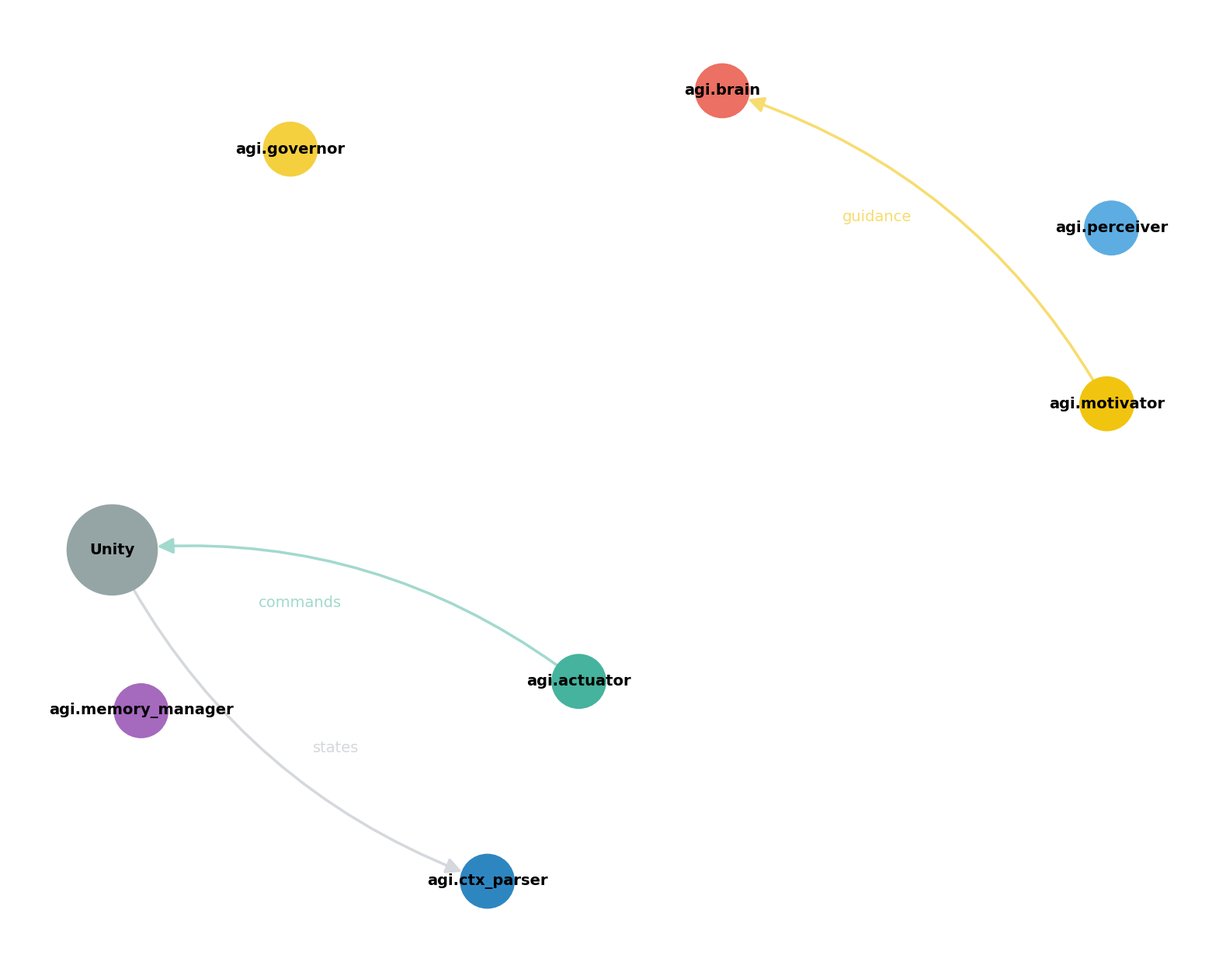

Write the Python code that produced this figure.
import networkx as nx
import matplotlib.pyplot as plt
import re
import os
from pathlib import Path


def find_shm_patterns(file_path):
    """Find shared memory patterns in a file."""
    try:
        with open(file_path, "r") as f:
            content = f.read()

        # Pattern to match: something_shm["key"].put, including f-strings
        pattern = r'(\w+)_shm\[(?:f?["\']|f"|\')([^"\']+)["\']\]\.put'
        matches = re.findall(pattern, content)

        # Debug output
        if matches:
            print(f"\nDebug - Found in {file_path}:")
            for target, key in matches:
                print(f"  {target}_shm[{key}].put")

        return matches
    except Exception as e:
        print(f"Error reading {file_path}: {e}")
        return []


def get_process_name(file_path):
    """Convert file path to process name."""
    # Convert path like 'agi/ctx_parser.py' to 'agi.ctx_parser'
    parts = file_path.parts
    if "agi" in parts:
        agi_index = parts.index("agi")
        relevant_parts = parts[agi_index:]
        process_name = ".".join(relevant_parts)
        return os.path.splitext(process_name)[0]
    return None


def get_custom_layout():
    """Define custom positions for each node to match kawaii-style layout."""
    positions = {
        # Control nodes (top)
        "agi.motivator": (0.25, 0.85),  # Top-left control
        "agi.governor": (0.75, 0.85),  # Top-right control
        # Core processing (middle)
        "agi.brain": (0.5, 0.6),  # Center
        "agi.memory_manager": (0.25, 0.6),  # Left-center
        "agi.actuator": (0.75, 0.6),  # Right-center
        # Input layer (bottom)
        "agi.perceiver": (0.5, 0.35),  # Bottom-center
        "agi.ctx_parser": (0.75, 0.35),  # Bottom-right
        # External
        "Unity": (0.95, 0.35),  # Far right, aligned with ctx_parser
    }
    return positions


def get_node_colors():
    """Define colors and themes for nodes."""
    return {
        # Input/Processing nodes - Blue theme
        "agi.perceiver": {
            "color": "#5DADE2",  # Medium blue
            "edge_color": "#AED6F1",  # Light blue
        },
        "agi.ctx_parser": {
            "color": "#2E86C1",  # Darker blue
            "edge_color": "#85C1E9",  # Blue
        },
        # Core nodes - Red theme
        "agi.brain": {
            "color": "#EC7063",  # Medium red
            "edge_color": "#F5B7B1",  # Light red
        },
        # Memory node - Purple theme
        "agi.memory_manager": {
            "color": "#A569BD",  # Medium purple
            "edge_color": "#D2B4DE",  # Light purple
        },
        # Control nodes - Yellow theme
        "agi.governor": {
            "color": "#F4D03F",  # Medium yellow
            "edge_color": "#F9E79F",  # Light yellow
        },
        "agi.motivator": {
            "color": "#F1C40F",  # Darker yellow
            "edge_color": "#F7DC6F",  # Yellow
        },
        # Output node - Green theme
        "agi.actuator": {
            "color": "#45B39D",  # Medium green
            "edge_color": "#A2D9CE",  # Light green
        },
        # External node - Gray theme
        "Unity": {
            "color": "#95A5A6",  # Medium gray
            "edge_color": "#D5D8DC",  # Light gray
        },
    }


def get_edge_colors():
    """Define edge colors based on data type."""
    return {
        "vision": "#85C1E9",  # Blue - sensory data
        "latent": "#C39BD3",  # Purple - processed features
        "emotion": "#F1948A",  # Pink - emotional state
        "torque": "#7DCEA0",  # Green - motor commands
        "force_on_geoms": "#7DCEA0",  # Green - physics data
        "jnt_state": "#7DCEA0",  # Green - physics data
        "guidance": "#F4D03F",  # Yellow - control signals
        "governance": "#F4D03F",  # Yellow - control signals
        "commands": "#95A5A6",  # Gray - Unity interface
        "states": "#95A5A6",  # Gray - Unity interface
    }


def generate_network_relationship_graph():
    processes = [
        "agi.ctx_parser",
        "agi.perceiver",
        "agi.memory_manager",
        "agi.brain",
        "agi.governor",
        "agi.motivator",
        "agi.actuator",
        "Unity",
    ]
    G = nx.MultiDiGraph()

    # -------- nodes --------
    node_colors = get_node_colors()
    for process in processes:
        G.add_node(process, **node_colors[process])

    # -------- edges --------
    # Find all Python files in the agi directory
    agi_dir = Path("agi/")
    python_files = list(agi_dir.rglob("*.py"))

    # Track edges and their labels
    edge_labels = {}

    # Analyze each file for shared memory patterns
    print("Known processes:", processes)
    print("\nAnalyzing files for shared memory patterns...")

    for file_path in python_files:
        source_process = get_process_name(file_path)
        if not source_process or source_process not in processes:
            continue

        patterns = find_shm_patterns(file_path)
        if patterns:
            print(f"\nIn {source_process}:")
            for target, key in patterns:
                target_process = f"agi.{target}"
                if target_process in processes:
                    # Add edge with key as data
                    G.add_edge(source_process, target_process, key=key)
                    # Track edge label
                    edge_key = (source_process, target_process)
                    if edge_key not in edge_labels:
                        edge_labels[edge_key] = []
                    edge_labels[edge_key].append(key)
                    print(f"  -> {target_process} (key: {key})")

    # Add Unity I/O edges manually with specific colors
    edge_colors = get_edge_colors()
    G.add_edge("agi.actuator", "Unity", key="commands", color=edge_colors["commands"])
    G.add_edge("Unity", "agi.ctx_parser", key="states", color=edge_colors["states"])
    edge_labels[("agi.actuator", "Unity")] = ["commands"]
    edge_labels[("Unity", "agi.ctx_parser")] = ["states"]

    # Add motivator -> brain edge manually
    G.add_edge(
        "agi.motivator", "agi.brain", key="guidance", color=edge_colors["guidance"]
    )
    if ("agi.motivator", "agi.brain") not in edge_labels:
        edge_labels[("agi.motivator", "agi.brain")] = []
    edge_labels[("agi.motivator", "agi.brain")].append("guidance")

    # Create larger plot with white background
    plt.figure(figsize=(20, 16), facecolor="white")
    ax = plt.gca()
    ax.set_facecolor("white")

    # Use spring layout with tuned parameters
    pos = nx.spring_layout(
        G,
        k=4.0,  # More space between nodes
        iterations=150,  # More iterations for better convergence
        seed=90,  # Fixed seed for reproducibility
    )

    # Draw edges with node-specific colors
    edge_colors_list = []
    for u, v, k in G.edges(data=True):
        edge_colors_list.append(G.nodes[u]["edge_color"])

    # Draw with adjusted parameters
    nx.draw(
        G,
        pos,
        with_labels=True,
        node_color=[G.nodes[node]["color"] for node in G.nodes()],
        edge_color=edge_colors_list,
        node_size=[
            7000 if node == "Unity" else 2500 for node in G.nodes()
        ],  # Bigger Unity node
        font_size=14,
        font_weight="bold",
        font_family="Source Code Pro",
        arrows=True,
        arrowsize=30,
        connectionstyle="arc3,rad=0.2",
        width=2.5,
    )

    # Draw edge labels with matching colors
    for (src, tgt), keys in edge_labels.items():
        label = "\n".join(keys[:2])
        if len(keys) > 2:
            label += "\n..."

        # Get source node's edge color for the label
        label_color = G.nodes[src]["edge_color"]

        nx.draw_networkx_edge_labels(
            G,
            pos,
            edge_labels={(src, tgt): label},
            font_size=14,
            font_family="Source Code Pro",  # Add font family for edge labels
            label_pos=0.6,
            bbox=dict(facecolor="white", edgecolor="none", alpha=1.0, pad=0.5),
            font_color=label_color,
            rotate=False,
        )

    # Save with higher quality and padding
    plt.savefig(
        "process_graph.png",
        bbox_inches="tight",
        dpi=300,
        facecolor="white",
        edgecolor="none",
        pad_inches=0.3,
    )  # More padding around the plot
    plt.close()

    print("\nGraph saved as process_graph.png")


if __name__ == "__main__":
    generate_network_relationship_graph()
